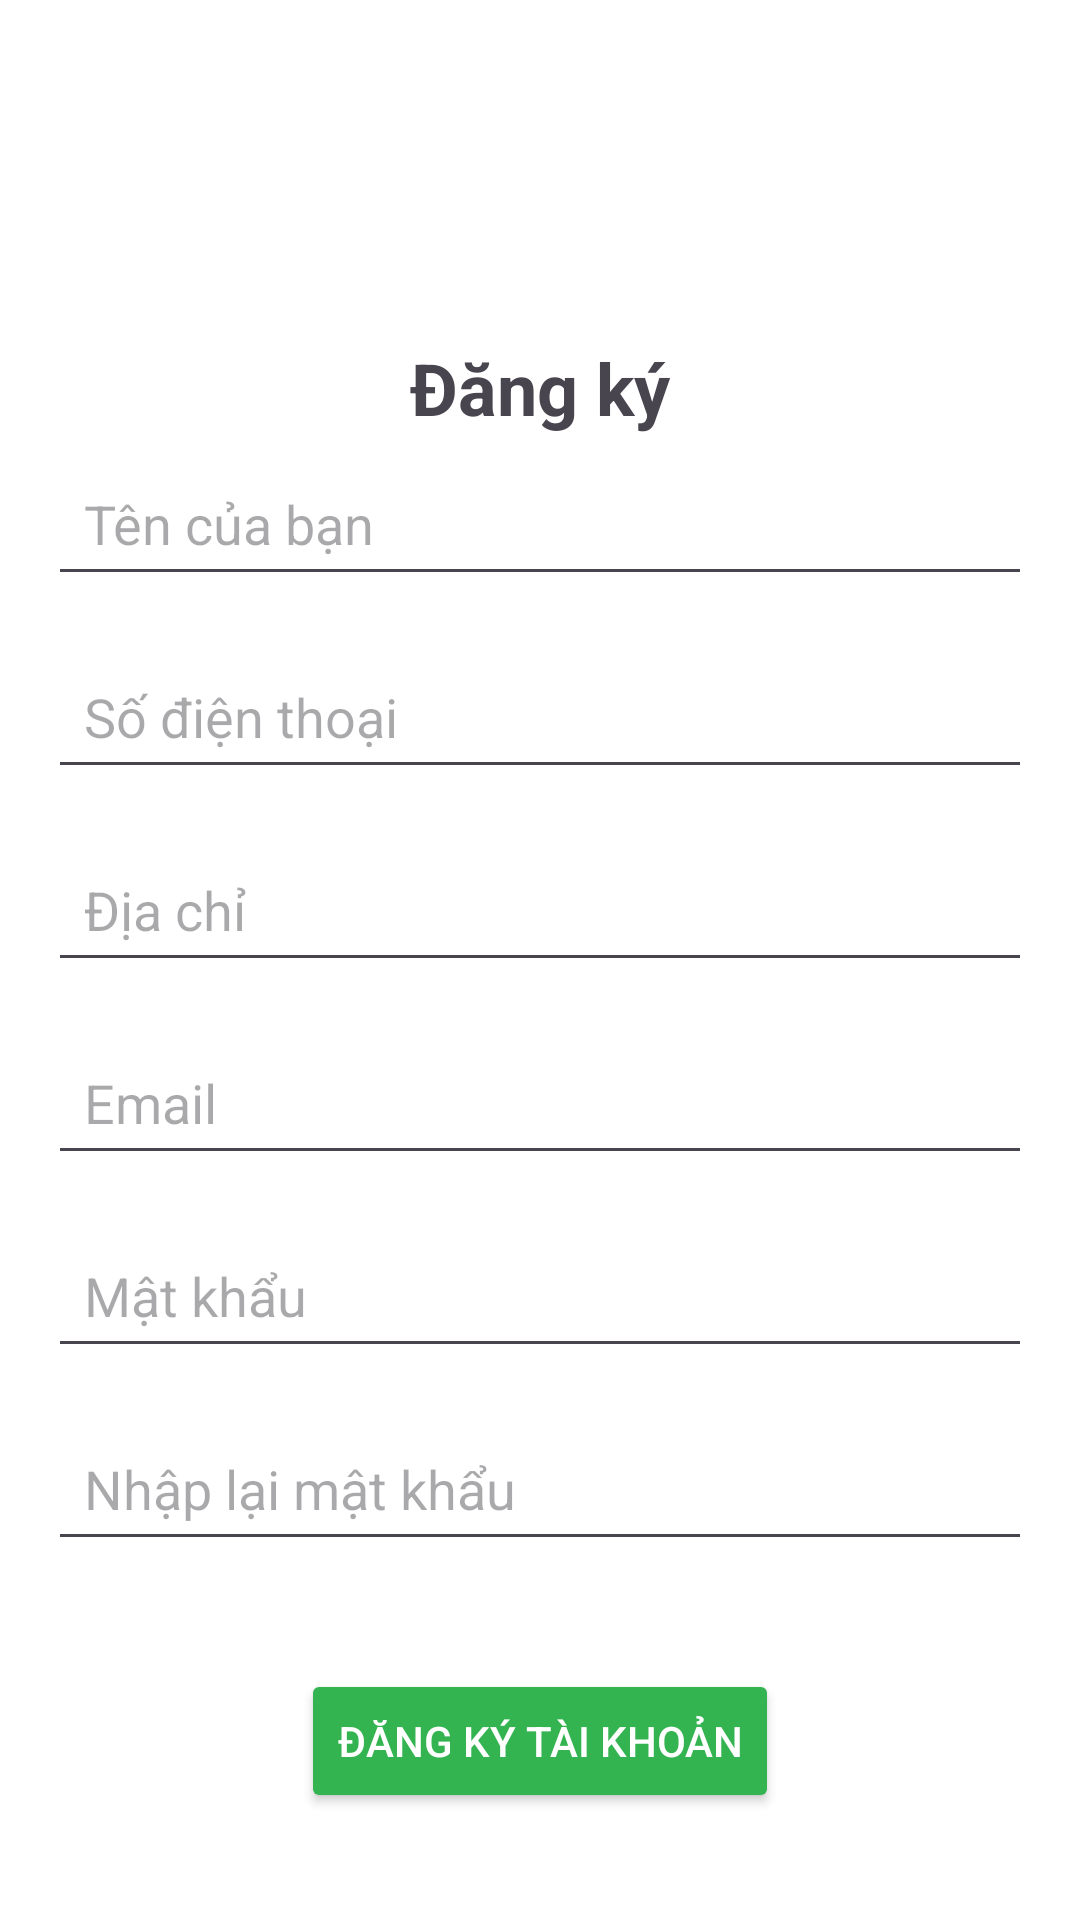

Write the Android layout XML for this screen, with the resource values it uses.
<!-- AndroidManifest.xml: application theme Theme.FruitShopping -->
<!-- res/layout/activity_register.xml -->
<?xml version="1.0" encoding="utf-8"?>
<LinearLayout xmlns:android="http://schemas.android.com/apk/res/android"
    xmlns:app="http://schemas.android.com/apk/res-auto"
    android:layout_width="match_parent"
    android:layout_height="match_parent"
    android:orientation="vertical"
    android:background="@color/cardview_light_background"
    android:padding="16dp">


    <ImageView
        android:id="@+id/carrotLogo"
        android:layout_width="60dp"
        android:layout_height="60dp"
        android:layout_gravity="center"
        android:layout_marginBottom="5dp"
        android:src="@drawable/carrot_logo" />

    <TextView
        android:id="@+id/titleTextView"
        android:layout_width="wrap_content"
        android:layout_height="wrap_content"
        android:layout_gravity="center"
        android:layout_marginTop="32dp"
        android:layout_marginBottom="5dp"
        android:text="Đăng ký"

        android:textSize="24sp"
        android:textStyle="bold" />

    <EditText
        android:id="@+id/nameEditText"
        android:layout_width="match_parent"
        android:layout_height="wrap_content"
        android:layout_marginBottom="16dp"
        android:hint="Tên của bạn"
        android:padding="12dp" />

    <EditText
        android:id="@+id/phoneEditText"
        android:layout_width="match_parent"
        android:layout_height="wrap_content"
        android:layout_marginBottom="16dp"
        android:hint="Số điện thoại"
        android:padding="12dp" />

    <EditText
        android:id="@+id/addressEditText"
        android:layout_width="match_parent"
        android:layout_height="wrap_content"
        android:layout_marginBottom="16dp"
        android:hint="Địa chỉ"
        android:padding="12dp" />

    <EditText
        android:id="@+id/emailEditText"
        android:layout_width="match_parent"
        android:layout_height="wrap_content"
        android:layout_marginBottom="16dp"
        android:hint="Email"
        android:inputType="textEmailAddress"
        android:padding="12dp" />

    <EditText
        android:id="@+id/passwordEditText"
        android:layout_width="match_parent"
        android:layout_height="wrap_content"
        android:layout_marginBottom="16dp"
        android:hint="Mật khẩu"
        android:inputType="textPassword"
        android:padding="12dp" />

    <EditText
        android:id="@+id/retype_passwordEditText"
        android:layout_width="match_parent"
        android:layout_height="wrap_content"
        android:layout_marginBottom="16dp"
        android:hint="Nhập lại mật khẩu"
        android:inputType="textPassword"
        android:padding="12dp" />

    <Button
        android:id="@+id/registerButton"
        android:layout_width="wrap_content"
        android:layout_height="wrap_content"
        android:layout_marginTop="20dp"
        android:padding="12dp"
        android:layout_gravity="center"

        android:backgroundTint="@color/green"
        android:text="Đăng ký tài khoản"
        android:textColor="@android:color/white" />

    <TextView
        android:id="@+id/loginTextView"
        android:layout_width="match_parent"
        android:layout_height="wrap_content"
        android:layout_marginTop="15dp"
        android:clickable="true"
        android:focusable="true"
        android:padding="12dp"
        android:minHeight="48dp"
        android:textSize="14sp"
        android:text="Đã có tài khoản? Đăng nhập"
        android:textAlignment="center"
        android:textStyle="bold" />


</LinearLayout>
<!-- resources referenced by this layout -->
<resources>
  <color name="green">#34B351</color>
  <style name="Theme.FruitShopping" parent="Base.Theme.FruitShopping" />
  <style name="Base.Theme.FruitShopping" parent="Theme.Material3.DayNight.NoActionBar">
          
          
      </style>
</resources>
